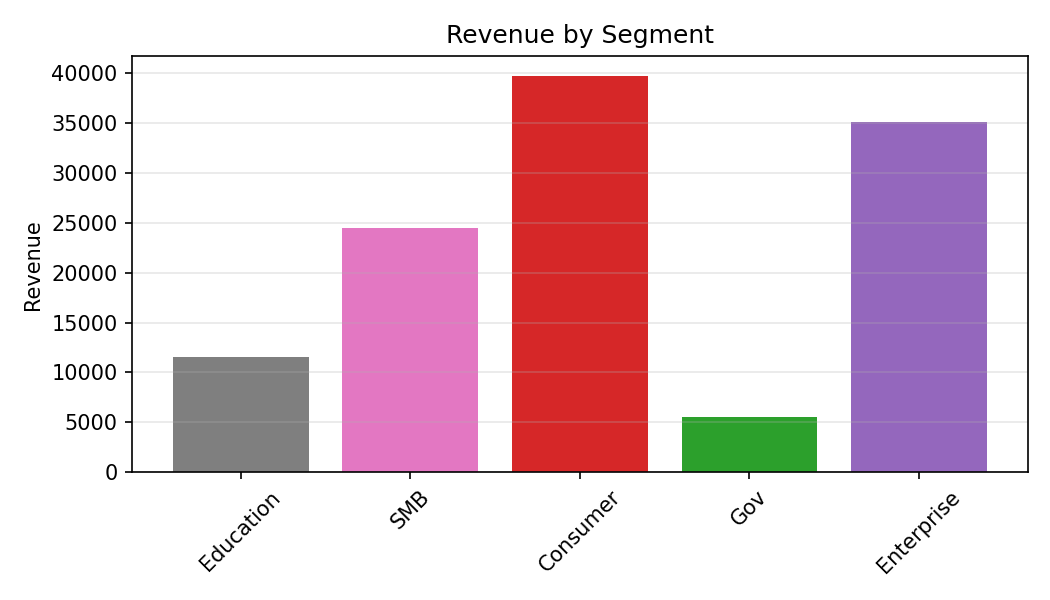

The table this chart was drawn from, first rows:
Category, Revenue
Education, 11538
SMB, 24440
Consumer, 39703
Gov, 5530
Enterprise, 35057
